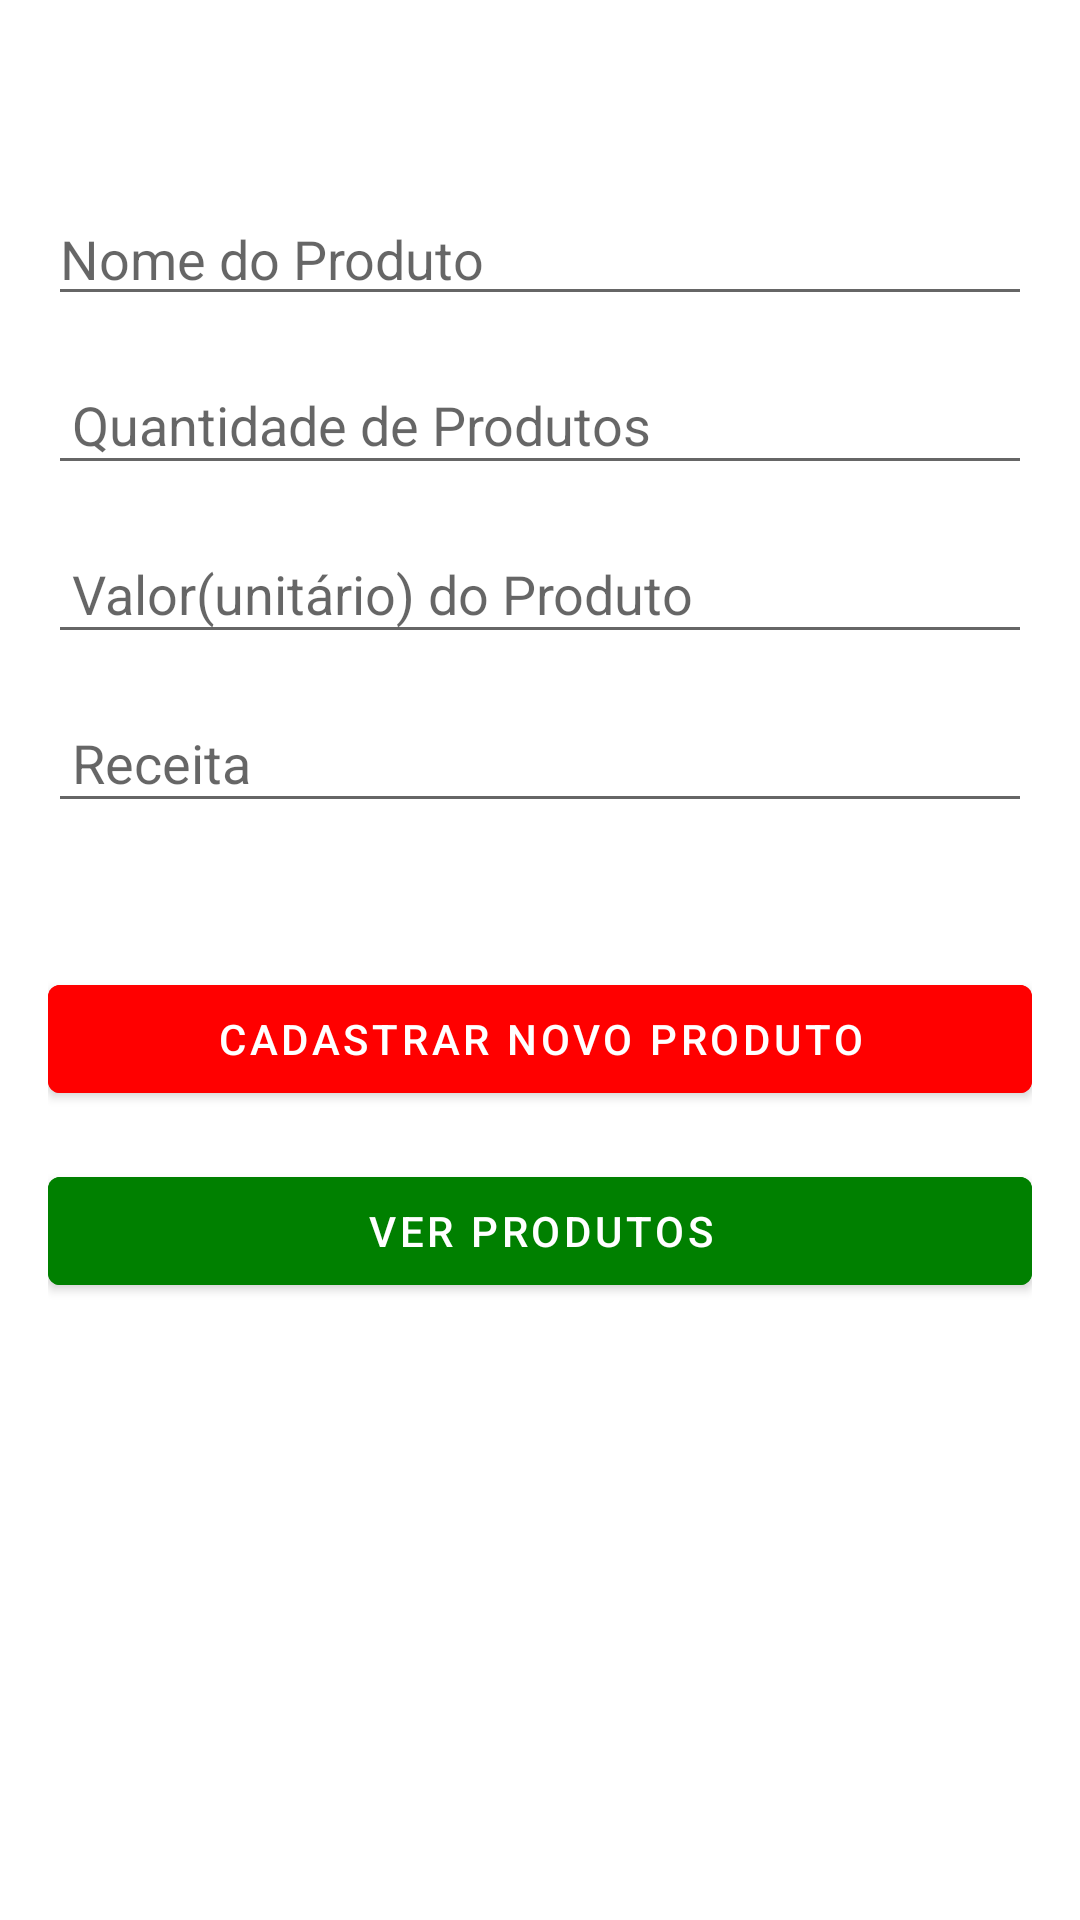

Write the Android layout XML for this screen, with the resource values it uses.
<!-- AndroidManifest.xml: application theme Theme.DesafioAndroidCore -->
<!-- res/layout/fragment_produto_cadastrar.xml -->
<?xml version="1.0" encoding="utf-8"?>
<androidx.constraintlayout.widget.ConstraintLayout xmlns:android="http://schemas.android.com/apk/res/android"
    xmlns:app="http://schemas.android.com/apk/res-auto"
    xmlns:tools="http://schemas.android.com/tools"
    android:layout_width="match_parent"
    android:layout_height="match_parent"
    tools:context=".ui.addprodutos.view.CadastrarProdutoFragment"
    android:padding="@dimen/default_margin">

    <EditText
        android:id="@+id/editTextNomeCadastroProduto"
        android:layout_width="0dp"
        android:layout_height="wrap_content"
        android:layout_marginTop="@dimen/default_margin_top"
        android:hint="@string/txtEdit_nomeProduto"
        app:layout_constraintEnd_toEndOf="parent"
        app:layout_constraintHorizontal_bias="0.521"
        app:layout_constraintStart_toStartOf="parent"
        app:layout_constraintTop_toTopOf="parent" />

    <EditText
        android:id="@+id/editQuantidadeProduto"
        android:layout_width="0dp"
        android:layout_height="wrap_content"
        android:layout_marginTop="@dimen/default_margin"
        android:hint="@string/txtEdit_quantidadeProduto"
        android:padding="@dimen/txtPadding_8dp"
        android:inputType="number"
        app:layout_constraintEnd_toEndOf="parent"
        app:layout_constraintHorizontal_bias="0.571"
        app:layout_constraintStart_toStartOf="parent"
        app:layout_constraintTop_toBottomOf="@+id/editTextNomeCadastroProduto"
        tools:ignore="NotSibling" />

    <EditText
        android:id="@+id/editValorUnicoProduto"
        android:layout_width="0dp"
        android:layout_height="wrap_content"
        android:layout_marginTop="@dimen/default_margin"
        android:hint="@string/txtEdit_valorProduto"
        android:padding="@dimen/txtPadding_8dp"
        android:inputType="number"
        app:layout_constraintEnd_toEndOf="parent"
        app:layout_constraintStart_toStartOf="parent"
        app:layout_constraintTop_toBottomOf="@+id/editQuantidadeProduto" />

    <EditText
        android:id="@+id/editReceita"
        android:layout_width="0dp"
        android:layout_height="wrap_content"
        android:layout_marginTop="@dimen/default_margin"
        android:hint="@string/txtEdit_receita"
        android:padding="@dimen/txtPadding_8dp"
        app:layout_constraintEnd_toEndOf="parent"
        app:layout_constraintHorizontal_bias="0.571"
        app:layout_constraintStart_toStartOf="parent"
        app:layout_constraintTop_toBottomOf="@+id/editValorUnicoProduto" />

    <Button
        android:id="@+id/btnCadastrarProduto"
        android:layout_width="0dp"
        android:layout_height="wrap_content"
        android:layout_marginTop="@dimen/default_margin_top"
        android:backgroundTint="@color/btnCNovoProduto_vermelho"
        android:text="@string/btnCadastrarProduto"
        app:layout_constraintEnd_toEndOf="parent"
        app:layout_constraintStart_toStartOf="parent"
        app:layout_constraintTop_toBottomOf="@+id/editReceita" />

    <Button
        android:id="@+id/btnMostrarProdutos"
        android:layout_width="0dp"
        android:layout_height="wrap_content"
        android:layout_marginTop="@dimen/default_margin"
        android:backgroundTint="@color/btnColorVerPrdoutos_verde"
        android:text="@string/btnVerProdutos"
        app:layout_constraintEnd_toEndOf="parent"
        app:layout_constraintStart_toStartOf="parent"
        app:layout_constraintTop_toBottomOf="@+id/btnCadastrarProduto" />
</androidx.constraintlayout.widget.ConstraintLayout>
<!-- resources referenced by this layout -->
<resources>
  <color name="btnCNovoProduto_vermelho">#FF0000</color>
  <color name="btnColorVerPrdoutos_verde">#008000</color>
  <dimen name="default_margin">16dp</dimen>
  <dimen name="default_margin_top">48dp</dimen>
  <dimen name="txtPadding_8dp">8dp</dimen>
  <string name="btnCadastrarProduto">CADASTRAR NOVO PRODUTO</string>
  <string name="btnVerProdutos">Ver Produtos</string>
  <string name="txtEdit_nomeProduto">Nome do Produto</string>
  <string name="txtEdit_quantidadeProduto">Quantidade de Produtos</string>
  <string name="txtEdit_receita">Receita</string>
  <string name="txtEdit_valorProduto">Valor(unitário) do Produto</string>
  <style name="Theme.DesafioAndroidCore" parent="Theme.MaterialComponents.DayNight.DarkActionBar">
          
          <item name="colorPrimary">@color/purple_500</item>
          <item name="colorPrimaryVariant">@color/purple_700</item>
          <item name="colorOnPrimary">@color/white</item>
          
          <item name="colorSecondary">@color/teal_200</item>
          <item name="colorSecondaryVariant">@color/teal_700</item>
          <item name="colorOnSecondary">@color/black</item>
          
          <item name="android:statusBarColor" tools:targetApi="l">?attr/colorPrimaryVariant</item>
          
      </style>
  <color name="purple_500">#FF6200EE</color>
  <color name="purple_700">#FF3700B3</color>
  <color name="white">#FFFFFFFF</color>
  <color name="teal_200">#FF03DAC5</color>
  <color name="teal_700">#FF018786</color>
  <color name="black">#FF000000</color>
</resources>
